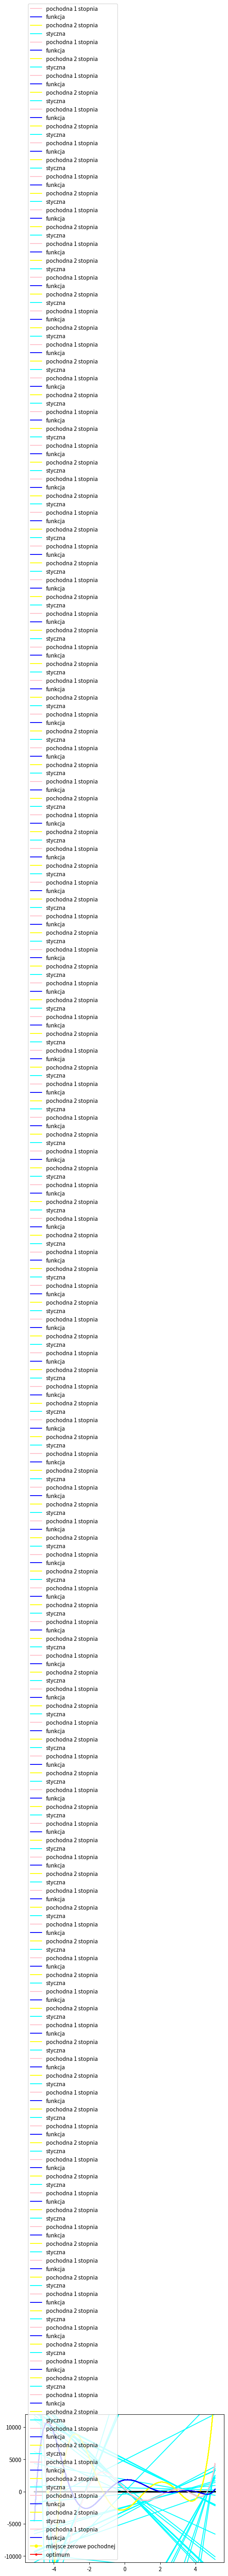

Source code (Python):
from matplotlib.pyplot import plot, show, legend, figure, cm, contour, clabel,ylim
import numpy as np
import matplotlib.pyplot as plt


def g(x):
    return x**7 -5*x**6 -32*x**5 +178*x**4 +157*x**3-1397*x**2+450*x+1800
def f(x):
    funkcja=np.poly1d([1,-5,-32,178,157,-1397,450,1800])
    pochodna=funkcja.deriv()
    return pochodna(x)
def w(x):
    funkcja = np.poly1d([1, -5, -32, 178, 157, -1397, 450, 1800])
    pochodna = funkcja.deriv(2)
    return pochodna(x)

kozak=0
lista=np.linspace(-5.1,5.1,15)
for initial_point in lista:
    for i in range(5):
        x=initial_point
        a=w(x)
        y=f(x)
        b=y-a*x
        z = np.linspace(-5.1, 5.1, 100)
        t = [0] * 100
        ylim(bottom=-11000, top=12000)
        plt.plot(z, t, color='black')
        plt.plot(z, f(z), color='pink',label='pochodna 1 stopnia')
        plt.plot(z, g(z), color='blue',label='funkcja')
        plt.plot(z,w(z),color='yellow',label='pochodna 2 stopnia')
        plt.plot(z,a*z+b,color='cyan',label='styczna')
        plt.legend()
        plt.show()
        initial_point=-b/a
    if np.abs(g(kozak))<np.abs(g(initial_point)) and initial_point>-5.1 and initial_point<5.1:
        kozak=initial_point
        print(kozak)

### PLOT
x=np.linspace(-5.1,5.1,100)
y=[0]*100
ylim(bottom=-11000,top=12000)
plt.plot(x,y,color='black')
plt.plot(x,f(x),color='pink',label='pochodna 1 stopnia')
plt.plot(x,g(x),color='blue',label='funkcja')
plt.plot(kozak,f(kozak),marker='o',markersize=5,color='yellow',label='miejsce zerowe pochodnej')
plt.plot(kozak,g(kozak),marker='o',markersize=3,color='red',label='optimum')
plt.legend()
plt.show()